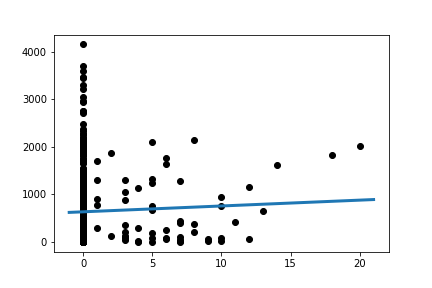

The file beside this chart, header and first rows:
Slope:	12.270450291413978
Intercept:	634.7
R_value:	0.04143
P_value:	0.3801
